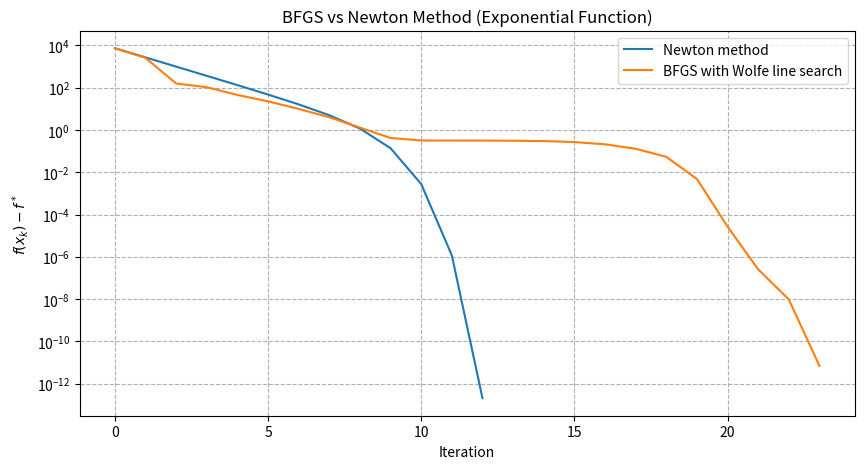
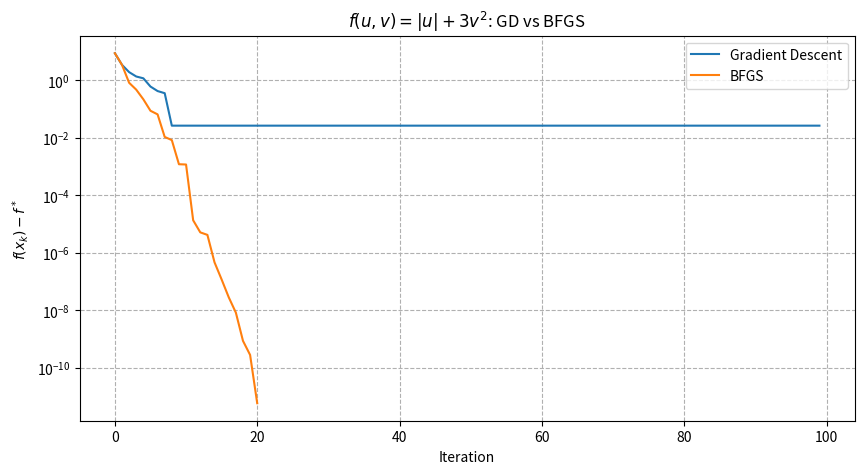

Here is the Python script that generated these plots, in order:
import numpy as np
import matplotlib.pyplot as plt

# ===================== 通用工具：Wolfe 线搜索 =====================
def wolfe_line_search(f, grad_f, x, d, c1=0.01, c2=0.9):
    t = 1.0
    alpha = 0.0
    beta = np.inf
    fx = f(x)
    gx = grad_f(x)
    gtd = np.dot(gx, d)
    while True:
        x_new = x + t * d
        ft = f(x_new)
        # 充分下降条件
        if ft > fx + c1 * t * gtd:
            beta = t
            t = 0.5 * (alpha + beta)
        else:
            gt = grad_f(x_new)
            gtd_t = np.dot(gt, d)
            # 曲率条件
            if gtd_t < c2 * gtd:
                alpha = t
                if beta == np.inf:
                    t = 2 * alpha
                else:
                    t = 0.5 * (alpha + beta)
            else:
                break
    return t

# ===================== (a) 问题函数：3.2 指数函数 =====================
def f_exp(x):
    x1, x2 = x
    return np.exp(x1 + 2*x2 - 0.1) + np.exp(x1 - 3*x2 - 0.1) + np.exp(-x1 - 0.1)

def grad_exp(x):
    x1, x2 = x
    e1 = np.exp(x1 + 2*x2 - 0.1)
    e2 = np.exp(x1 - 3*x2 - 0.1)
    e3 = np.exp(-x1 - 0.1)
    g1 = e1 + e2 - e3
    g2 = 2*e1 - 3*e2
    return np.array([g1, g2])

def hess_exp(x):
    x1, x2 = x
    e1 = np.exp(x1 + 2*x2 - 0.1)
    e2 = np.exp(x1 - 3*x2 - 0.1)
    e3 = np.exp(-x1 - 0.1)
    h11 = e1 + e2 + e3
    h12 = 2*e1 - 3*e2
    h22 = 4*e1 + 9*e2
    return np.array([[h11, h12], [h12, h22]])

# BFGS 算法
def bfgs(f, grad_f, x0, f_star, tol=1e-10, max_iter=200):
    n = len(x0)
    x = x0.copy()
    H = np.eye(n)
    hist = []
    for _ in range(max_iter):
        err = f(x) - f_star
        hist.append(err)
        if err < tol:
            break
        g = grad_f(x)
        d = -H @ g
        t = wolfe_line_search(f, grad_f, x, d)
        s = t * d
        x_new = x + s
        g_new = grad_f(x_new)
        y = g_new - g
        # BFGS 更新公式
        rho = 1.0 / np.dot(y, s)
        I = np.eye(n)
        H = (I - rho * np.outer(s, y)) @ H @ (I - rho * np.outer(y, s)) + rho * np.outer(s, s)
        x = x_new
    return hist

# 标准牛顿法
def newton_method(f, grad_f, hess_f, x0, f_star, tol=1e-10, max_iter=200):
    x = x0.copy()
    hist = []
    for _ in range(max_iter):
        err = f(x) - f_star
        hist.append(err)
        if err < tol:
            break
        g = grad_f(x)
        H = hess_f(x)
        d = -np.linalg.solve(H, g)
        t = wolfe_line_search(f, grad_f, x, d)
        x = x + t * d
    return hist

# ===================== (b) 非光滑凸函数 f(u,v) = |u| + 3v² =====================
def f_abs(x):
    u, v = x
    return np.abs(u) + 3 * v**2

def grad_abs(x):
    u, v = x
    du = 1.0 if u > 0 else -1.0
    dv = 6 * v
    return np.array([du, dv])

# 梯度下降（Wolfe线搜索）
def gradient_descent(f, grad_f, x0, f_star, tol=1e-10, max_iter=200):
    x = x0.copy()
    hist = []
    for _ in range(max_iter):
        err = f(x) - f_star
        hist.append(err)
        if err < tol:
            break
        g = grad_f(x)
        d = -g
        t = wolfe_line_search(f, grad_f, x, d)
        x = x + t * d
    return hist

# ===================== (c) 函数 f(u,v) = |u|³ + v + 0.5v² + 近端梯度 =====================
def f_cubic(x):
    u, v = x
    return np.abs(u)**3 + v + 0.5 * v**2

def grad_cubic(x):
    u, v = x
    du = 3 * (np.abs(u)**2) * np.sign(u)
    dv = 1.0 + v
    return np.array([du, dv])

def hess_cubic(x):
    u, v = x
    h11 = 6 * np.abs(u)
    h12 = 0.0
    h22 = 1.0
    return np.array([[h11, h12], [h12, h22]])

# 近端算子
def prox_th(x, t):
    u = x[0]
    v = x[1]
    abs_u = np.abs(u)
    if abs_u < 1e-12:
        u_new = 0.0
    else:
        sqrt_term = np.sqrt(1 + 12 * t * abs_u)
        u_new = np.sign(u) * (-1 + sqrt_term) / (6 * t)
    return np.array([u_new, v])

# 近端梯度法
def proximal_gradient(f, grad_g, x0, f_star, step=0.1, tol=1e-10, max_iter=200):
    x = x0.copy()
    hist = []
    for _ in range(max_iter):
        err = f(x) - f_star
        hist.append(err)
        if err < tol:
            break
        g = grad_g(x)
        x_temp = x - step * g
        x = prox_th(x_temp, step)
    return hist

# ===================== 主运行 & 绘图 =====================
if __name__ == "__main__":
    # -------- 4.1(a) BFGS vs 牛顿法 --------
    x0_exp = np.array([5.0, 2.0])
    x_star_exp = np.array([0.3*np.log(3/5)+0.2*np.log(2/5), 0.2*np.log(3/2)])
    f_star_exp = f_exp(x_star_exp)
    hist_n = newton_method(f_exp, grad_exp, hess_exp, x0_exp, f_star_exp)
    hist_bfgs_a = bfgs(f_exp, grad_exp, x0_exp, f_star_exp)

    plt.figure(figsize=(10,5))
    plt.semilogy(range(len(hist_n)), hist_n, label="Newton method")
    plt.semilogy(range(len(hist_bfgs_a)), hist_bfgs_a, label="BFGS with Wolfe line search")
    plt.xlabel("Iteration")
    plt.ylabel(r"$f(x_k)-f^*$")
    plt.title("BFGS vs Newton Method (Exponential Function)")
    plt.legend()
    plt.grid(True, which="both", ls="--")
    plt.show()

    # -------- 4.1(b) |u|+3v² : 梯度下降 vs BFGS --------
    x0_abs = np.array([2.0, 1.5])
    x_star_abs = np.array([0.0, 0.0])
    f_star_abs = f_abs(x_star_abs)
    hist_gd_b = gradient_descent(f_abs, grad_abs, x0_abs, f_star_abs, max_iter=100)
    hist_bfgs_b = bfgs(f_abs, grad_abs, x0_abs, f_star_abs, max_iter=100)

    plt.figure(figsize=(10,5))
    plt.semilogy(range(len(hist_gd_b)), hist_gd_b, label="Gradient Descent")
    plt.semilogy(range(len(hist_bfgs_b)), hist_bfgs_b, label="BFGS")
    plt.xlabel("Iteration")
    plt.ylabel(r"$f(x_k)-f^*$")
    plt.title(r"$f(u,v)=|u|+3v^2$: GD vs BFGS")
    plt.legend()
    plt.grid(True, which="both", ls="--")
    plt.show()

    # -------- 4.1(c) |u|³+v+0.5v²: 四种方法对比 --------
    x0_cubic = np.array([1.2, 0.8])
    x_star_cubic = np.array([0.0, -1.0])
    f_star_cubic = f_cubic(x_star_cubic)
    hist_gd_c = gradient_descent(f_cubic, grad_cubic, x0_cubic, f_star_cubic)
    hist_pg = proximal_gradient(f_cubic, grad_cubic, x0_cubic, f_star_cubic, step=0.08)
    hist_n_c = newton_method(f_cubic, grad_cubic, hess_cubic, x0_cubic, f_star_cubic)
    hist_bfgs_c = bfgs(f_cubic, grad_cubic, x0_cubic, f_star_cubic)

    plt.figure(figsize=(10,5))
    plt.semilogy(range(len(hist_gd_c)), hist_gd_c, label="Gradient method")
    plt.semilogy(range(len(hist_pg)), hist_pg, label="Proximal gradient")
    plt.semilogy(range(len(hist_n_c)), hist_n_c, label="Newton method")
    plt.semilogy(range(len(hist_bfgs_c)), hist_bfgs_c, label="BFGS")
    plt.xlabel("Iteration")
    plt.ylabel(r"$f(x_k)-f^*$")
    plt.title(r"$f(u,v)=|u|^3+v+\frac12 v^2$")
    plt.legend()
    plt.grid(True, which="both", ls="--")
    plt.show()
